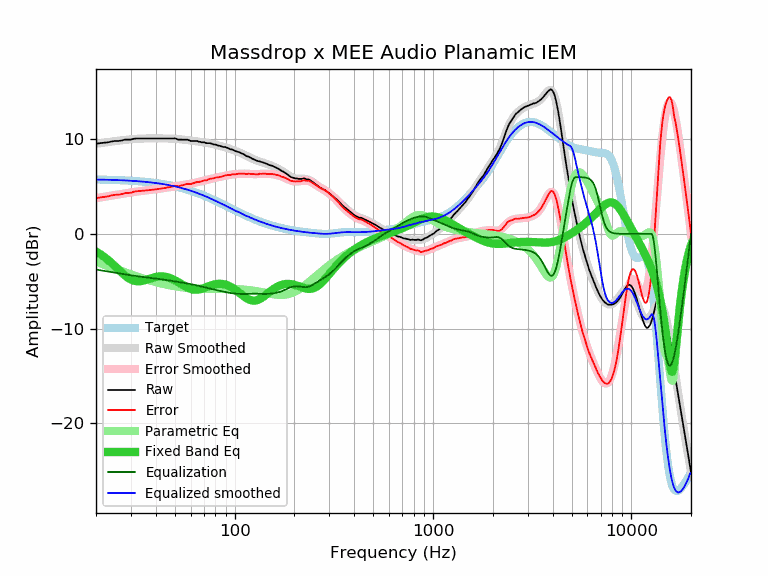

Source data for this figure (header and first rows):
frequency, raw, error, smoothed, error_smoothed, equalization, parametric_eq, equalized_raw, equalized_smoothed, target
20, 9.52, 3.77, 9.51, 3.77, -3.77, -1.87, 5.75, 5.74, 5.74
21, 9.59, 3.85, 9.58, 3.84, -3.84, -2.14, 5.74, 5.73, 5.73
22, 9.63, 3.90, 9.64, 3.91, -3.91, -2.44, 5.71, 5.72, 5.72
23, 9.68, 3.96, 9.70, 3.98, -3.98, -2.76, 5.69, 5.71, 5.71
24, 9.77, 4.06, 9.75, 4.05, -4.05, -3.09, 5.72, 5.70, 5.70
25, 9.82, 4.13, 9.80, 4.11, -4.11, -3.44, 5.71, 5.69, 5.69
26, 9.82, 4.14, 9.85, 4.17, -4.17, -3.78, 5.65, 5.68, 5.68
27, 9.87, 4.20, 9.89, 4.23, -4.23, -4.10, 5.64, 5.66, 5.66
28, 9.96, 4.31, 9.93, 4.28, -4.28, -4.40, 5.68, 5.65, 5.65
29, 9.96, 4.33, 9.96, 4.33, -4.33, -4.64, 5.63, 5.63, 5.63
30, 9.96, 4.34, 9.99, 4.38, -4.38, -4.83, 5.58, 5.61, 5.61
31, 10.05, 4.45, 10.02, 4.42, -4.42, -4.95, 5.62, 5.59, 5.59
32, 10.08, 4.50, 10.04, 4.46, -4.46, -5.01, 5.61, 5.57, 5.57
33, 10.08, 4.52, 10.05, 4.50, -4.50, -5.01, 5.58, 5.55, 5.55
34, 10.08, 4.54, 10.07, 4.54, -4.54, -4.98, 5.54, 5.53, 5.53
35, 10.08, 4.57, 10.08, 4.57, -4.57, -4.91, 5.51, 5.51, 5.51
36, 10.08, 4.59, 10.08, 4.60, -4.60, -4.83, 5.48, 5.48, 5.48
37, 10.08, 4.62, 10.09, 4.63, -4.63, -4.75, 5.45, 5.46, 5.46
38, 10.08, 4.65, 10.09, 4.66, -4.66, -4.67, 5.42, 5.43, 5.43
39, 10.08, 4.67, 10.09, 4.69, -4.69, -4.61, 5.39, 5.40, 5.40
40, 10.08, 4.70, 10.09, 4.71, -4.71, -4.55, 5.36, 5.37, 5.37
41, 10.08, 4.73, 10.09, 4.74, -4.74, -4.51, 5.33, 5.34, 5.34
42, 10.08, 4.76, 10.09, 4.78, -4.78, -4.49, 5.30, 5.31, 5.31
43, 10.08, 4.80, 10.08, 4.81, -4.81, -4.49, 5.27, 5.28, 5.28
44, 10.08, 4.83, 10.08, 4.84, -4.84, -4.51, 5.24, 5.24, 5.24
45, 10.08, 4.87, 10.08, 4.87, -4.87, -4.54, 5.21, 5.21, 5.21
46, 10.08, 4.90, 10.07, 4.90, -4.90, -4.59, 5.17, 5.17, 5.17
47, 10.08, 4.94, 10.07, 4.93, -4.93, -4.65, 5.14, 5.14, 5.14
48, 10.08, 4.98, 10.06, 4.96, -4.96, -4.72, 5.11, 5.10, 5.10
49, 10.08, 5.02, 10.05, 4.99, -4.99, -4.81, 5.08, 5.06, 5.06
50, 10.10, 5.08, 10.04, 5.02, -5.02, -4.90, 5.07, 5.02, 5.02
51, 10.04, 5.06, 10.03, 5.05, -5.05, -5.01, 4.98, 4.97, 4.97
52, 9.96, 5.02, 10.01, 5.08, -5.08, -5.11, 4.88, 4.93, 4.93
53, 9.96, 5.07, 9.99, 5.11, -5.11, -5.22, 4.85, 4.89, 4.89
54, 9.96, 5.11, 9.98, 5.13, -5.13, -5.32, 4.82, 4.84, 4.84
55, 9.96, 5.16, 9.96, 5.16, -5.16, -5.43, 4.79, 4.80, 4.80
56, 9.96, 5.20, 9.94, 5.19, -5.19, -5.52, 4.77, 4.75, 4.75
57, 9.96, 5.25, 9.92, 5.22, -5.22, -5.61, 4.74, 4.70, 4.70
58, 9.95, 5.29, 9.90, 5.25, -5.25, -5.69, 4.70, 4.66, 4.66
59, 9.88, 5.27, 9.88, 5.28, -5.28, -5.76, 4.60, 4.61, 4.61
60, 9.82, 5.26, 9.86, 5.31, -5.31, -5.82, 4.51, 4.56, 4.56
61, 9.82, 5.31, 9.85, 5.34, -5.34, -5.86, 4.48, 4.51, 4.51
62, 9.82, 5.36, 9.83, 5.37, -5.37, -5.89, 4.45, 4.46, 4.46
63, 9.82, 5.41, 9.81, 5.40, -5.40, -5.90, 4.42, 4.41, 4.41
64, 9.82, 5.46, 9.79, 5.43, -5.43, -5.90, 4.39, 4.36, 4.36
65, 9.81, 5.50, 9.76, 5.46, -5.46, -5.89, 4.34, 4.30, 4.30
66, 9.73, 5.48, 9.74, 5.49, -5.49, -5.88, 4.23, 4.25, 4.25
67, 9.73, 5.53, 9.72, 5.53, -5.53, -5.85, 4.20, 4.20, 4.20
68, 9.68, 5.53, 9.70, 5.56, -5.56, -5.81, 4.12, 4.14, 4.14
69, 9.68, 5.58, 9.68, 5.59, -5.59, -5.77, 4.09, 4.09, 4.09
70, 9.68, 5.64, 9.66, 5.62, -5.62, -5.72, 4.05, 4.04, 4.04
71, 9.63, 5.64, 9.64, 5.66, -5.66, -5.68, 3.97, 3.98, 3.98
72, 9.59, 5.66, 9.62, 5.69, -5.69, -5.63, 3.90, 3.93, 3.93
73, 9.59, 5.71, 9.60, 5.72, -5.72, -5.58, 3.86, 3.88, 3.88
74, 9.59, 5.77, 9.58, 5.75, -5.75, -5.53, 3.83, 3.82, 3.82
75, 9.59, 5.82, 9.55, 5.79, -5.79, -5.49, 3.80, 3.77, 3.77
76, 9.56, 5.84, 9.53, 5.82, -5.82, -5.45, 3.74, 3.71, 3.71
77, 9.52, 5.86, 9.50, 5.84, -5.84, -5.41, 3.67, 3.66, 3.66
78, 9.45, 5.84, 9.48, 5.87, -5.87, -5.37, 3.57, 3.60, 3.60
79, 9.45, 5.90, 9.45, 5.90, -5.90, -5.34, 3.55, 3.55, 3.55
... 553 more rows
